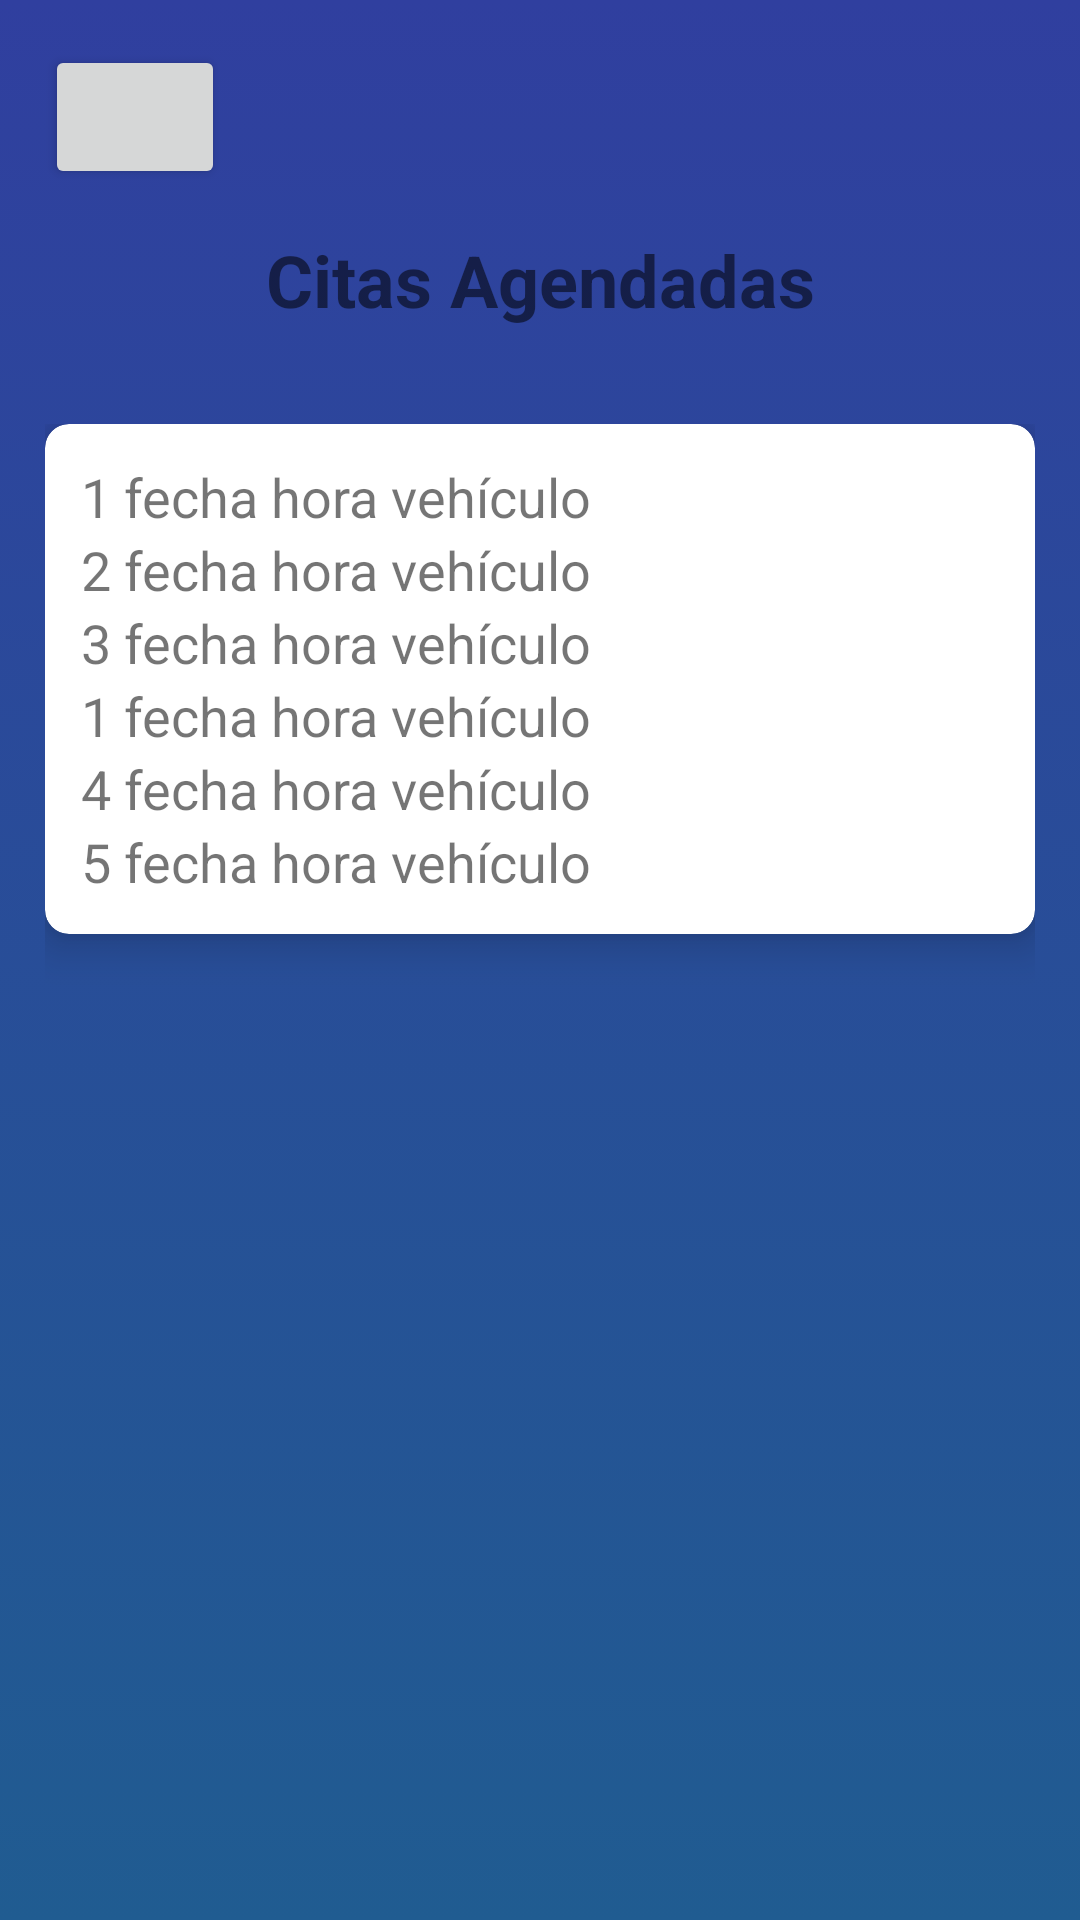

Reconstruct the res/layout file that produces this screen, plus the resources it refers to.
<!-- AndroidManifest.xml: application theme Theme.LosCochesAguazul -->
<!-- res/layout/activity_user_appointment_index.xml -->
<?xml version="1.0" encoding="utf-8"?>
<LinearLayout xmlns:android="http://schemas.android.com/apk/res/android"
    xmlns:tools="http://schemas.android.com/tools"
    android:layout_width="match_parent"
    android:layout_height="match_parent"
    xmlns:app="http://schemas.android.com/apk/res-auto"
    android:orientation="vertical"
    android:padding="15dp"
    android:background="@drawable/bg_gradient"
    tools:context=".MainActivity">

    <RelativeLayout
        android:layout_width="match_parent"
        android:layout_height="wrap_content">

        <Button
            android:id="@+id/btn_back"
            android:layout_width="60dp"
            android:layout_alignParentLeft="true"
            android:layout_height="wrap_content"
            android:drawableLeft="@drawable/ic_back"/>

    </RelativeLayout>

    <TextView
        android:layout_width="match_parent"
        android:layout_height="0dp"
        android:layout_weight=".5"
        android:gravity="center"
        android:textSize="24sp"
        android:textStyle="bold"
        android:text="@string/title_list_appointments" />

    <androidx.appcompat.widget.LinearLayoutCompat
        android:layout_width="match_parent"
        android:layout_height="0dp"
        android:layout_weight="4"
        android:layout_marginTop="18dp"
        android:orientation="vertical">

        <androidx.cardview.widget.CardView
            android:layout_width="match_parent"
            android:layout_height="wrap_content"
            app:contentPadding="12dp"
            app:cardCornerRadius="8dp"
            app:cardElevation="8dp">

            <LinearLayout
                android:layout_width="match_parent"
                android:layout_height="wrap_content"
                android:orientation="vertical">

                <TextView
                    android:layout_width="wrap_content"
                    android:layout_height="wrap_content"
                    android:textSize="18sp"
                    android:text="1 fecha hora vehículo "/>

                <TextView
                    android:layout_width="wrap_content"
                    android:layout_height="wrap_content"
                    android:textSize="18sp"
                    android:text="2 fecha hora vehículo "/>

                <TextView
                    android:layout_width="wrap_content"
                    android:layout_height="wrap_content"
                    android:textSize="18sp"
                    android:text="3 fecha hora vehículo "/>

                <TextView
                    android:layout_width="wrap_content"
                    android:layout_height="wrap_content"
                    android:textSize="18sp"
                    android:text="1 fecha hora vehículo "/>

                <TextView
                    android:layout_width="wrap_content"
                    android:layout_height="wrap_content"
                    android:textSize="18sp"
                    android:text="4 fecha hora vehículo "/>

                <TextView
                    android:layout_width="wrap_content"
                    android:layout_height="wrap_content"
                    android:textSize="18sp"
                    android:text="5 fecha hora vehículo "/>

            </LinearLayout>

        </androidx.cardview.widget.CardView>

    </androidx.appcompat.widget.LinearLayoutCompat>

</LinearLayout>
<!-- resources referenced by this layout -->
<resources>
  <!-- drawable bg_gradient (drawable) -->
  <?xml version="1.0" encoding="utf-8"?>
  <selector xmlns:android="http://schemas.android.com/apk/res/android">
      <item>
          <shape>
              <gradient
                  android:angle="90"
                  android:startColor="@color/colorThird"
                  android:endColor="@color/colorPrimaryVariant"
                  android:type="linear"/>
          </shape>
      </item>
  </selector>
  <string name="title_list_appointments">Citas Agendadas</string>
  <style name="Theme.LosCochesAguazul" parent="Theme.MaterialComponents.DayNight.DarkActionBar">
          
          <item name="colorPrimary">@color/colorPrimary</item>
          
          <item name="colorPrimaryVariant">@color/colorPrimaryVariant</item>
          
          <item name="colorOnPrimary">@color/colorOnPrimary</item>
          
          
          <item name="colorSecondary">@color/colorSecondary</item>
          
          <item name="colorSecondaryVariant">@color/colorSecondaryVariant</item>
          
          <item name="colorOnSecondary">@color/colorOnSecondary</item>
          
          
          <item name="android:statusBarColor" tools:targetApi="l">?attr/colorPrimaryVariant</item>
          
      </style>
  <color name="colorThird">#205C91</color>
  <color name="colorPrimaryVariant">#303F9F</color>
  <color name="colorPrimary">#1F277B</color>
  <color name="colorOnPrimary">#BCC3EB</color>
  <color name="colorSecondary">#FFFFFF</color>
  <color name="colorSecondaryVariant">#0F4A67</color>
  <color name="colorOnSecondary">#212121</color>
</resources>
